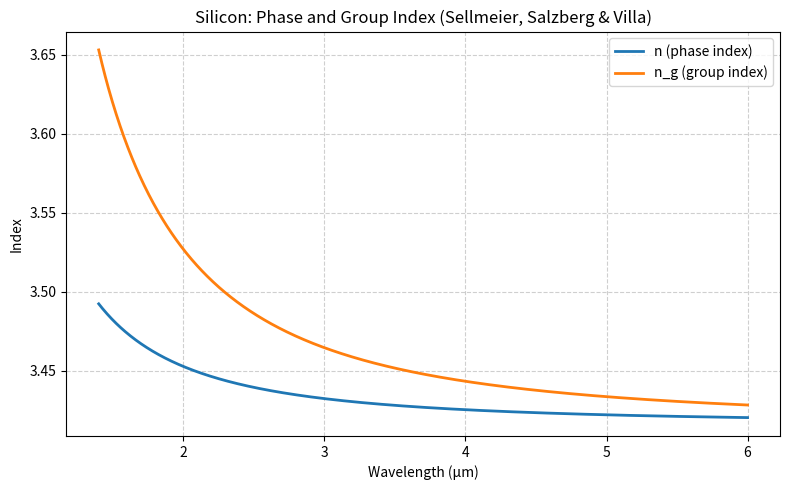

Generate this figure with matplotlib:
"""Refractive index of crystalline silicon (Si) via the Sellmeier equation.

Salzberg & Villa (1957), as tabulated for crystalline silicon:

    n(lambda)^2 = 1 + B1*l^2/(l^2 - C1) + B2*l^2/(l^2 - C2) + B3*l^2/(l^2 - C3)

    B1 = 10.6684293,    C1 = 0.301516485^2
    B2 = 0.0030434748,  C2 = 1.13475115^2
    B3 = 1.54133408,    C3 = 1104.0^2

Valid range: 1.36 - 11 um.

Usage:
    python n_si.py                 # save n_si.png (index vs wavelength)
    python n_si.py 1.55            # print n and n_g at 1.55 um
    python n_si.py 1.31 1.55 3.0   # several wavelengths
"""

import math
import sys

B1, B2, B3 = 10.6684293, 0.0030434748, 1.54133408
C1, C2, C3 = 0.301516485**2, 1.13475115**2, 1104.0**2


def n_si(wavelength_um):
    """Refractive index of crystalline silicon via Sellmeier (Salzberg & Villa).

    Valid range: 1.36 - 11 um. Takes a wavelength in micrometres (scalar).
    """
    l2 = wavelength_um**2
    n2 = 1 + (B1 * l2) / (l2 - C1) + (B2 * l2) / (l2 - C2) + (B3 * l2) / (l2 - C3)
    return math.sqrt(n2)


def n_group(wavelength_um):
    """Group index of silicon, n_g = n - lambda * dn/dlambda.

    Differentiating the Sellmeier equation gives the closed form
        n_g = n + (lambda^2 / n) * sum_i B_i * C_i / (lambda^2 - C_i)^2.
    """
    l2 = wavelength_um**2
    n = n_si(wavelength_um)
    s = (B1 * C1 / (l2 - C1) ** 2
         + B2 * C2 / (l2 - C2) ** 2
         + B3 * C3 / (l2 - C3) ** 2)
    return n + (l2 / n) * s


def _save_plot():
    import numpy as np
    import matplotlib.pyplot as plt

    wavelengths = np.linspace(1.4, 6.0, 1000)
    n = np.array([n_si(w) for w in wavelengths])
    ng = np.array([n_group(w) for w in wavelengths])

    plt.figure(figsize=(8, 5))
    plt.plot(wavelengths, n, color="tab:blue", linewidth=2, label="n (phase index)")
    plt.plot(wavelengths, ng, color="tab:orange", linewidth=2, label="n_g (group index)")
    plt.xlabel("Wavelength (μm)")
    plt.ylabel("Index")
    plt.title("Silicon: Phase and Group Index (Sellmeier, Salzberg & Villa)")
    plt.grid(True, linestyle="--", alpha=0.6)
    plt.legend()
    plt.tight_layout()
    plt.savefig("n_si.png", dpi=150)
    print("Saved: n_si.png")


if __name__ == "__main__":
    if len(sys.argv) == 1:
        _save_plot()
    else:
        for arg in sys.argv[1:]:
            wl = float(arg)
            print(f"lambda = {wl:.4f} um   n = {n_si(wl):.6f}   n_g = {n_group(wl):.6f}")
